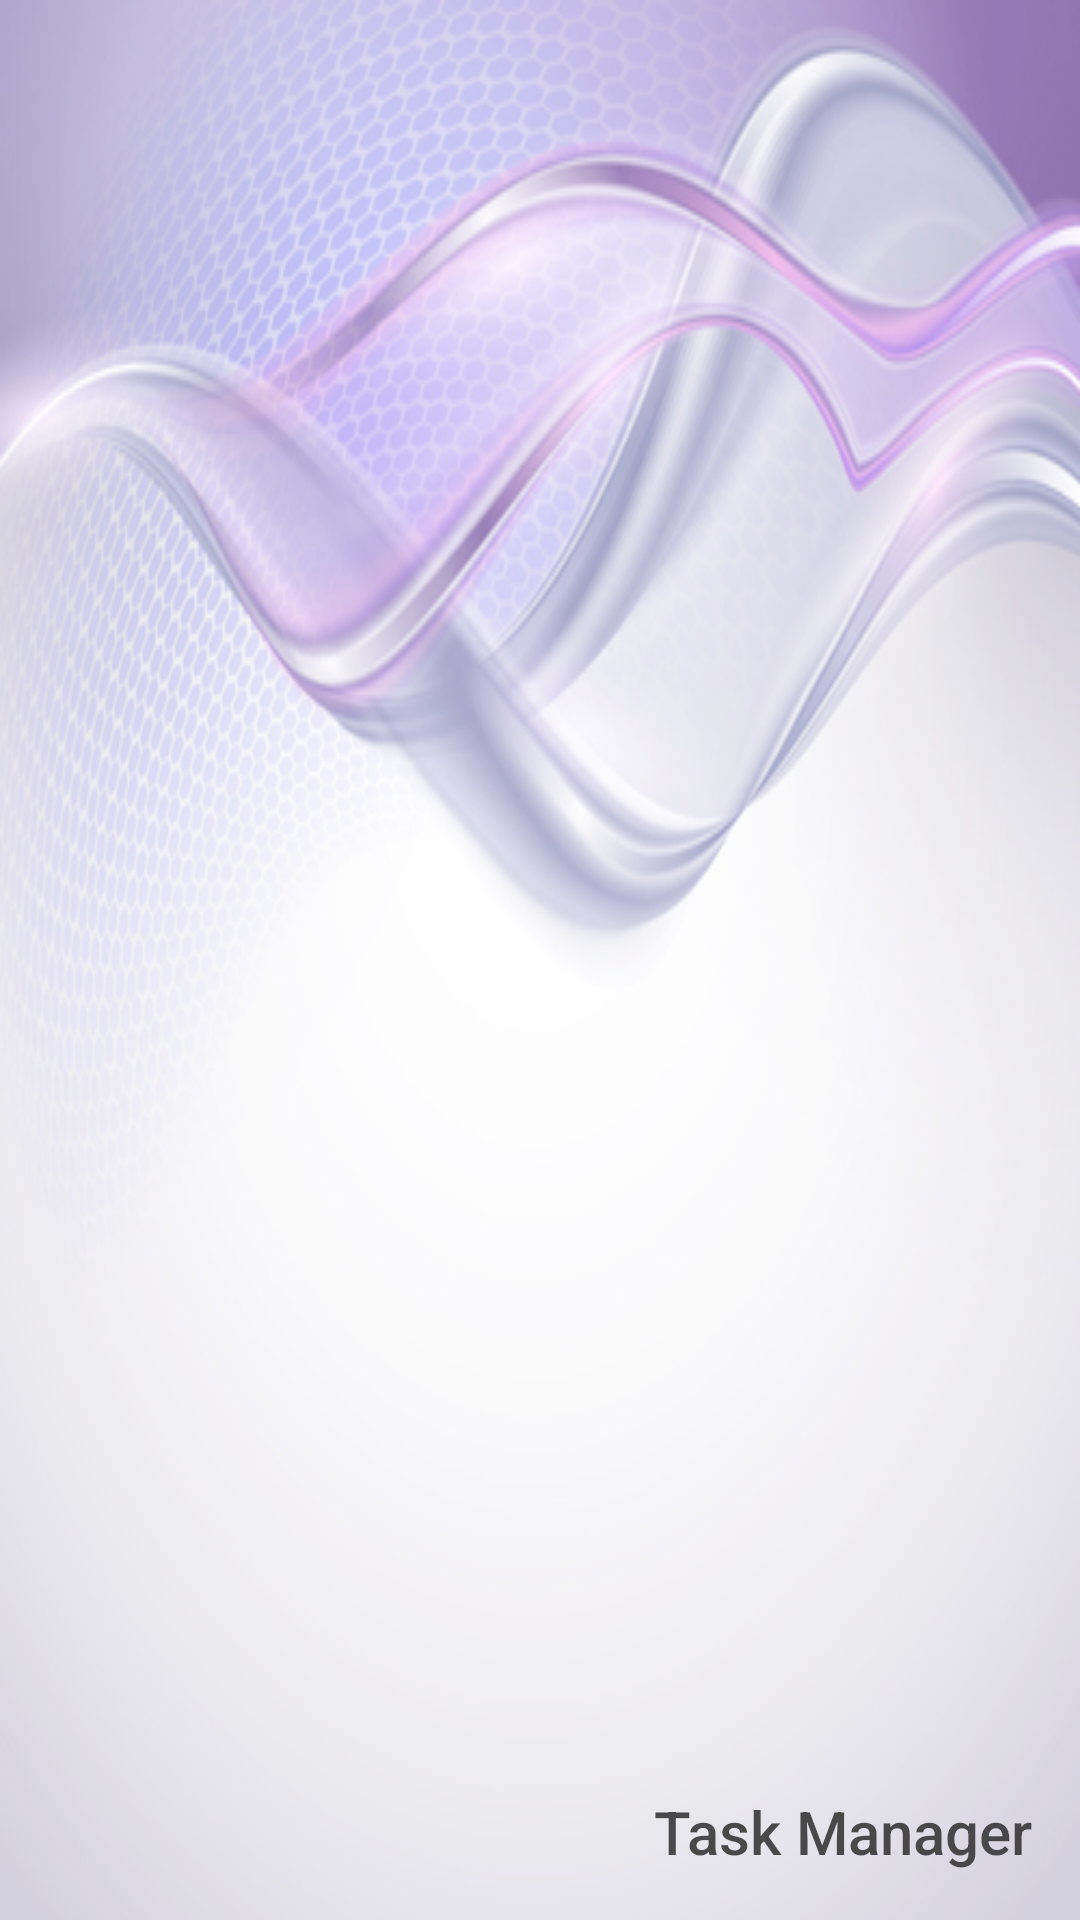

Android layout source for this screen:
<!-- AndroidManifest.xml: application theme AppTheme -->
<!-- res/layout/drawer_header.xml -->
<?xml version="1.0" encoding="utf-8"?>
<FrameLayout xmlns:android="http://schemas.android.com/apk/res/android"
    android:layout_width="match_parent"
    android:layout_height="220dp"
    android:orientation="vertical"
    android:alpha="0.8"
    android:background="@drawable/drawer_header">

    <TextView
        android:layout_width="match_parent"
        android:layout_height="wrap_content"
        android:layout_gravity="bottom"
        android:padding="16dp"
        android:gravity="right"
        android:text="Task Manager"
        style="@style/TextAppearance.AppCompat.Title"
        />

</FrameLayout>
<!-- resources referenced by this layout -->
<resources>
  <!-- drawable drawer_header: jpg bitmap (drawable, 145802 bytes) -->
  <style name="AppTheme" parent="AppTheme.Base">
          
      </style>
  <style name="AppTheme.Base" parent="Theme.AppCompat.Light.NoActionBar">
          <item name="colorPrimary">@color/primaryColor</item>
          <item name="colorPrimaryDark">@color/primaryColorDark</item>
          <item name="colorAccent">@color/accentColor</item>
      </style>
  <color name="primaryColor">#673AB7</color>
  <color name="primaryColorDark">#512DA8</color>
  <color name="accentColor">#FF4081</color>
</resources>
